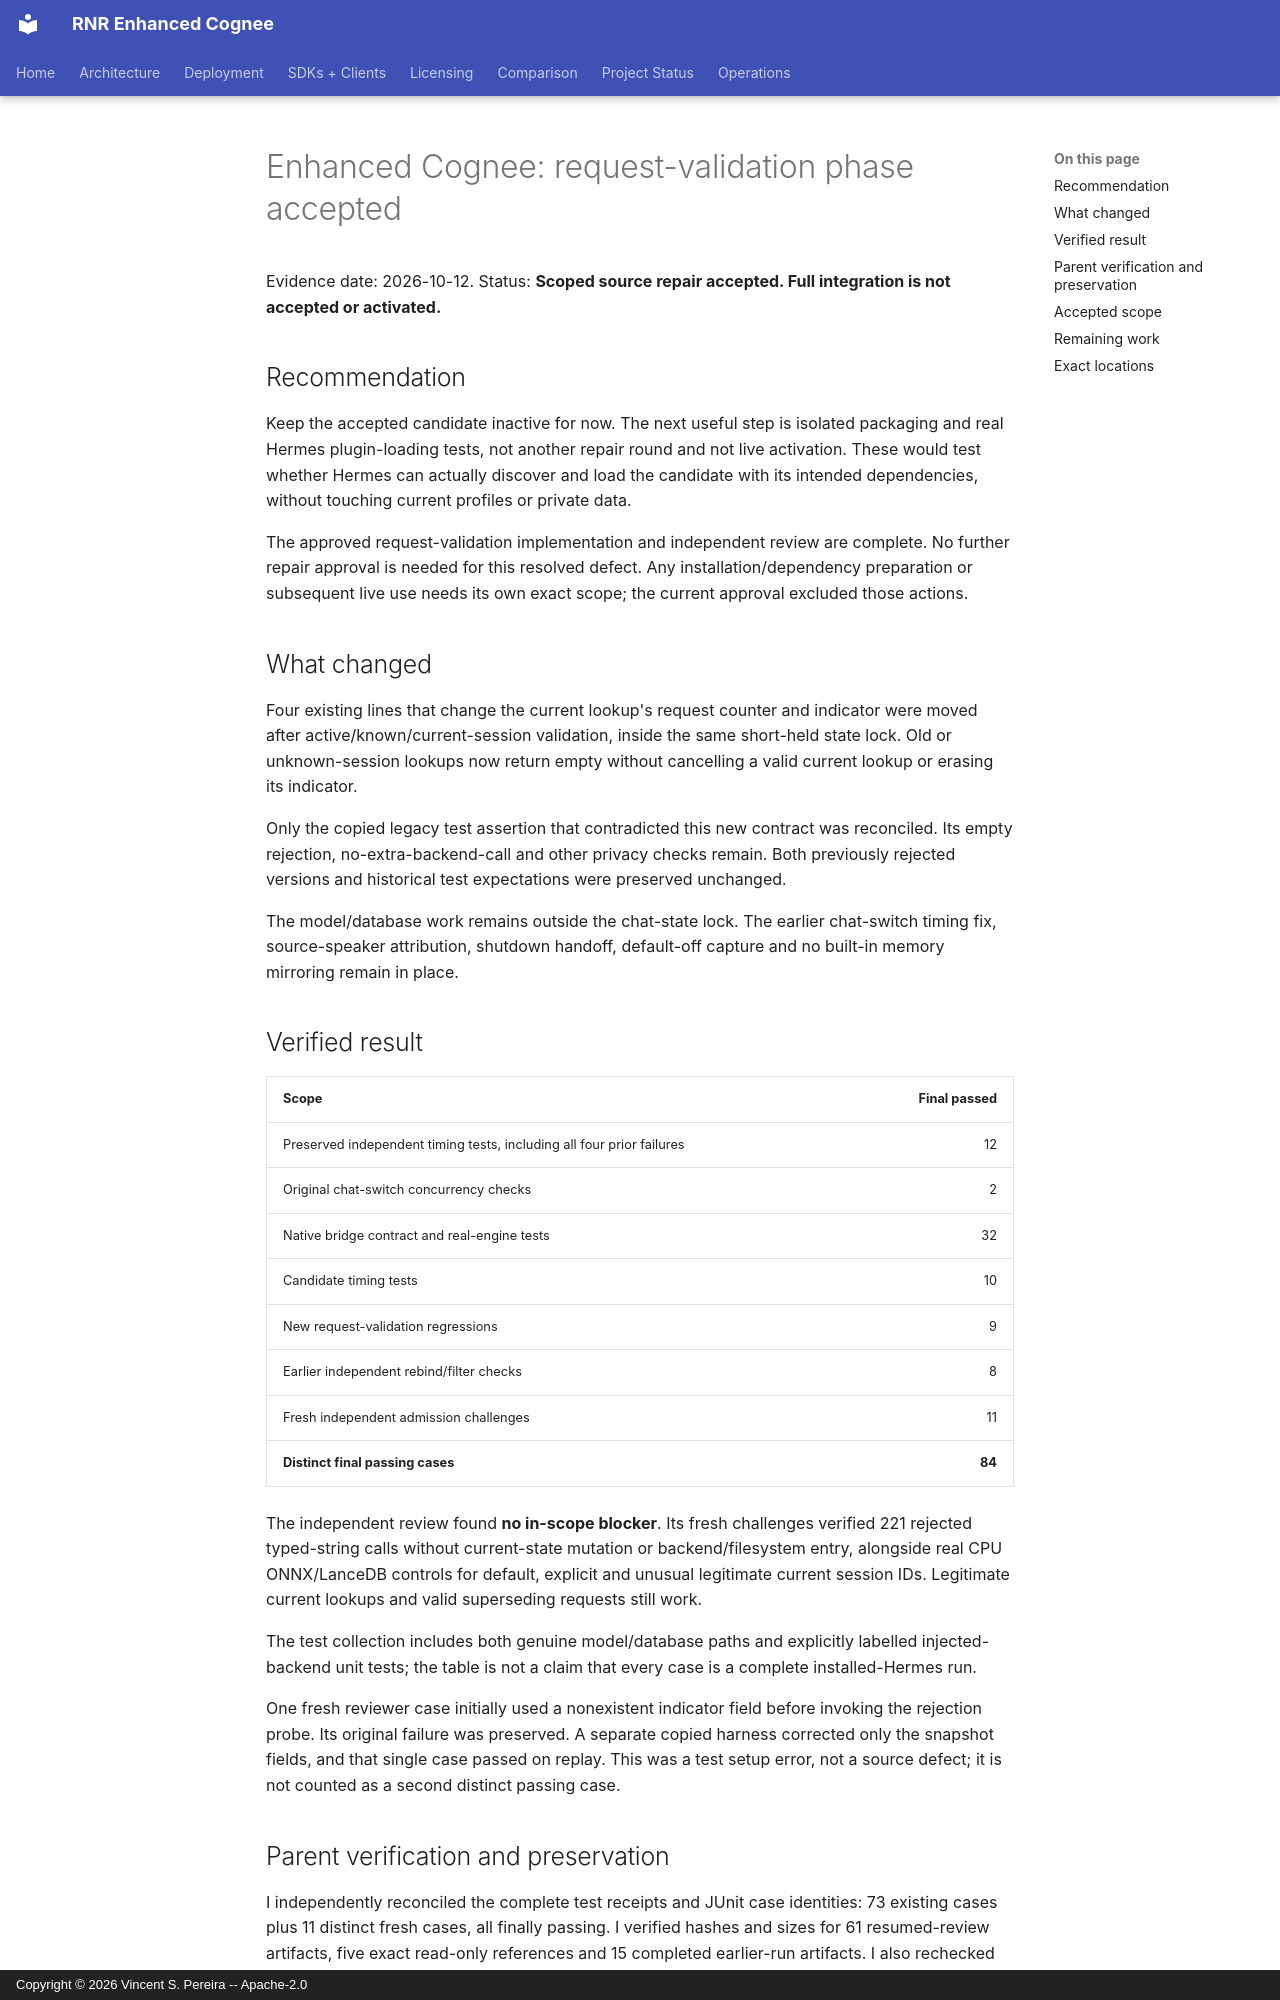

repository: vincentspereira/RNR-Enhanced-Cognee · page: hermes-request-validation-phase-accepted-2026-10-12/index.html · generator: mkdocs · copyright: Copyright © 2026 Vincent S. Pereira -- Apache-2.0

# Enhanced Cognee: request-validation phase accepted

Evidence date: 2026-10-12.
Status: **Scoped source repair accepted. Full integration is not accepted or activated.**

## Recommendation

Keep the accepted candidate inactive for now. The next useful step is isolated packaging and real Hermes plugin-loading tests, not another repair round and not live activation. These would test whether Hermes can actually discover and load the candidate with its intended dependencies, without touching current profiles or private data.

The approved request-validation implementation and independent review are complete. No further repair approval is needed for this resolved defect. Any installation/dependency preparation or subsequent live use needs its own exact scope; the current approval excluded those actions.

## What changed

Four existing lines that change the current lookup's request counter and indicator were moved after active/known/current-session validation, inside the same short-held state lock. Old or unknown-session lookups now return empty without cancelling a valid current lookup or erasing its indicator.

Only the copied legacy test assertion that contradicted this new contract was reconciled. Its empty rejection, no-extra-backend-call and other privacy checks remain. Both previously rejected versions and historical test expectations were preserved unchanged.

The model/database work remains outside the chat-state lock. The earlier chat-switch timing fix, source-speaker attribution, shutdown handoff, default-off capture and no built-in memory mirroring remain in place.

## Verified result

| Scope | Final passed |
| --- | ---: |
| Preserved independent timing tests, including all four prior failures | 12 |
| Original chat-switch concurrency checks | 2 |
| Native bridge contract and real-engine tests | 32 |
| Candidate timing tests | 10 |
| New request-validation regressions | 9 |
| Earlier independent rebind/filter checks | 8 |
| Fresh independent admission challenges | 11 |
| **Distinct final passing cases** | **84** |

The independent review found **no in-scope blocker**. Its fresh challenges verified 221 rejected typed-string calls without current-state mutation or backend/filesystem entry, alongside real CPU ONNX/LanceDB controls for default, explicit and unusual legitimate current session IDs. Legitimate current lookups and valid superseding requests still work.

The test collection includes both genuine model/database paths and explicitly labelled injected-backend unit tests; the table is not a claim that every case is a complete installed-Hermes run.

One fresh reviewer case initially used a nonexistent indicator field before invoking the rejection probe. Its original failure was preserved. A separate copied harness corrected only the snapshot fields, and that single case passed on replay. This was a test setup error, not a source defect; it is not counted as a second distinct passing case.
